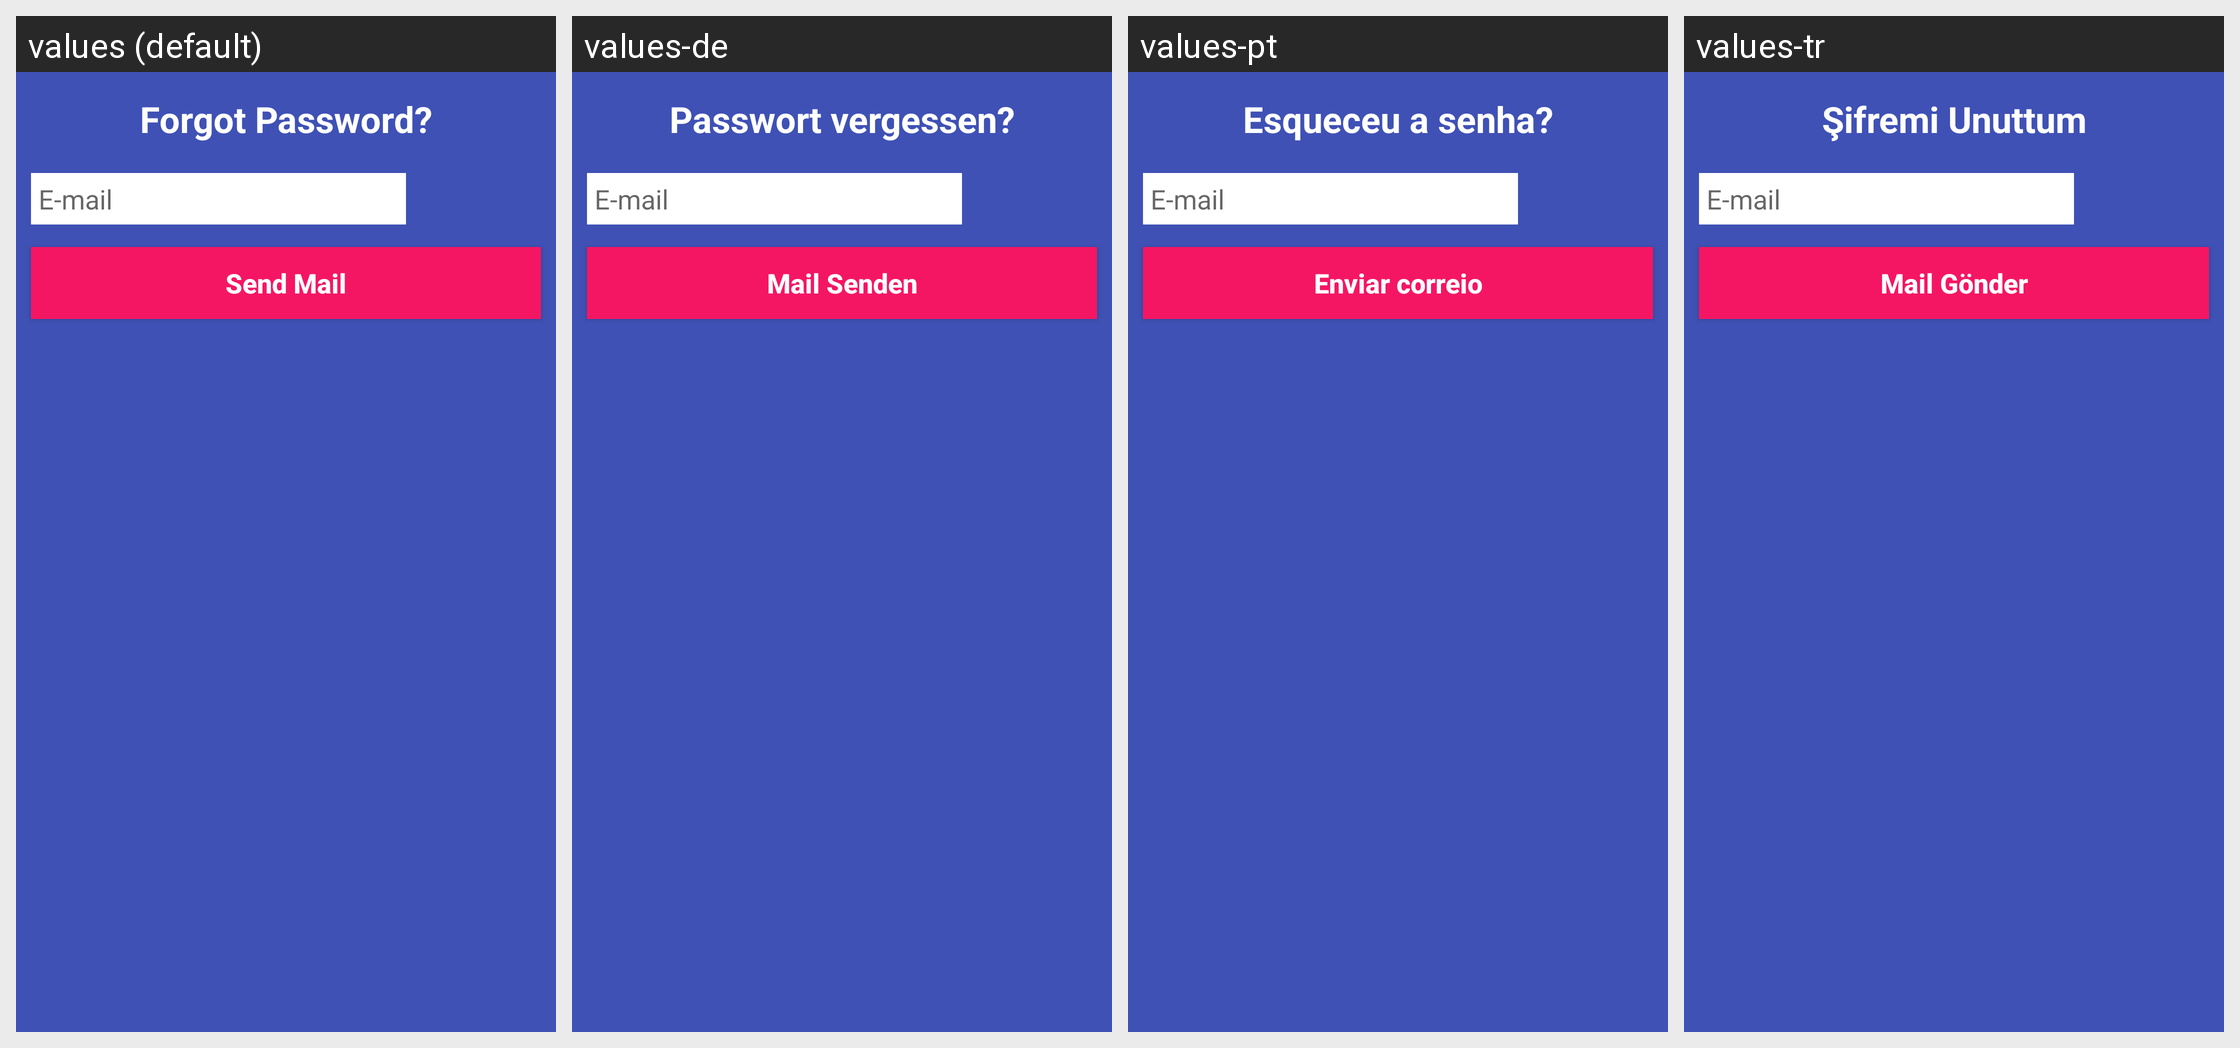

Locale-by-locale string values for the Android screen shown in this grid:
Android screen res/layout/fragment_forget.xml rendered under 4 locales, left to right: values (default), values-de, values-pt, values-tr. Device: Nexus 5 (rendered at 1080×1920; each locale shown at half size, 540×960, under a caption strip naming it); theme AppTheme.
Other locales in the repository, not shown: values-pl.
Strings drawn on this screen, with the default value and each locale's value (text and hints the layout hard-codes, and strings that could not be matched under every locale, appear in the picture but are not listed):

forget_password
  values: Forgot Password?
  values-de: Passwort vergessen?
  values-pt: Esqueceu a senha?
  values-tr: Şifremi Unuttum

send_mail
  values: Send Mail
  values-de: Mail Senden
  values-pt: Enviar correio
  values-tr: Mail Gönder
